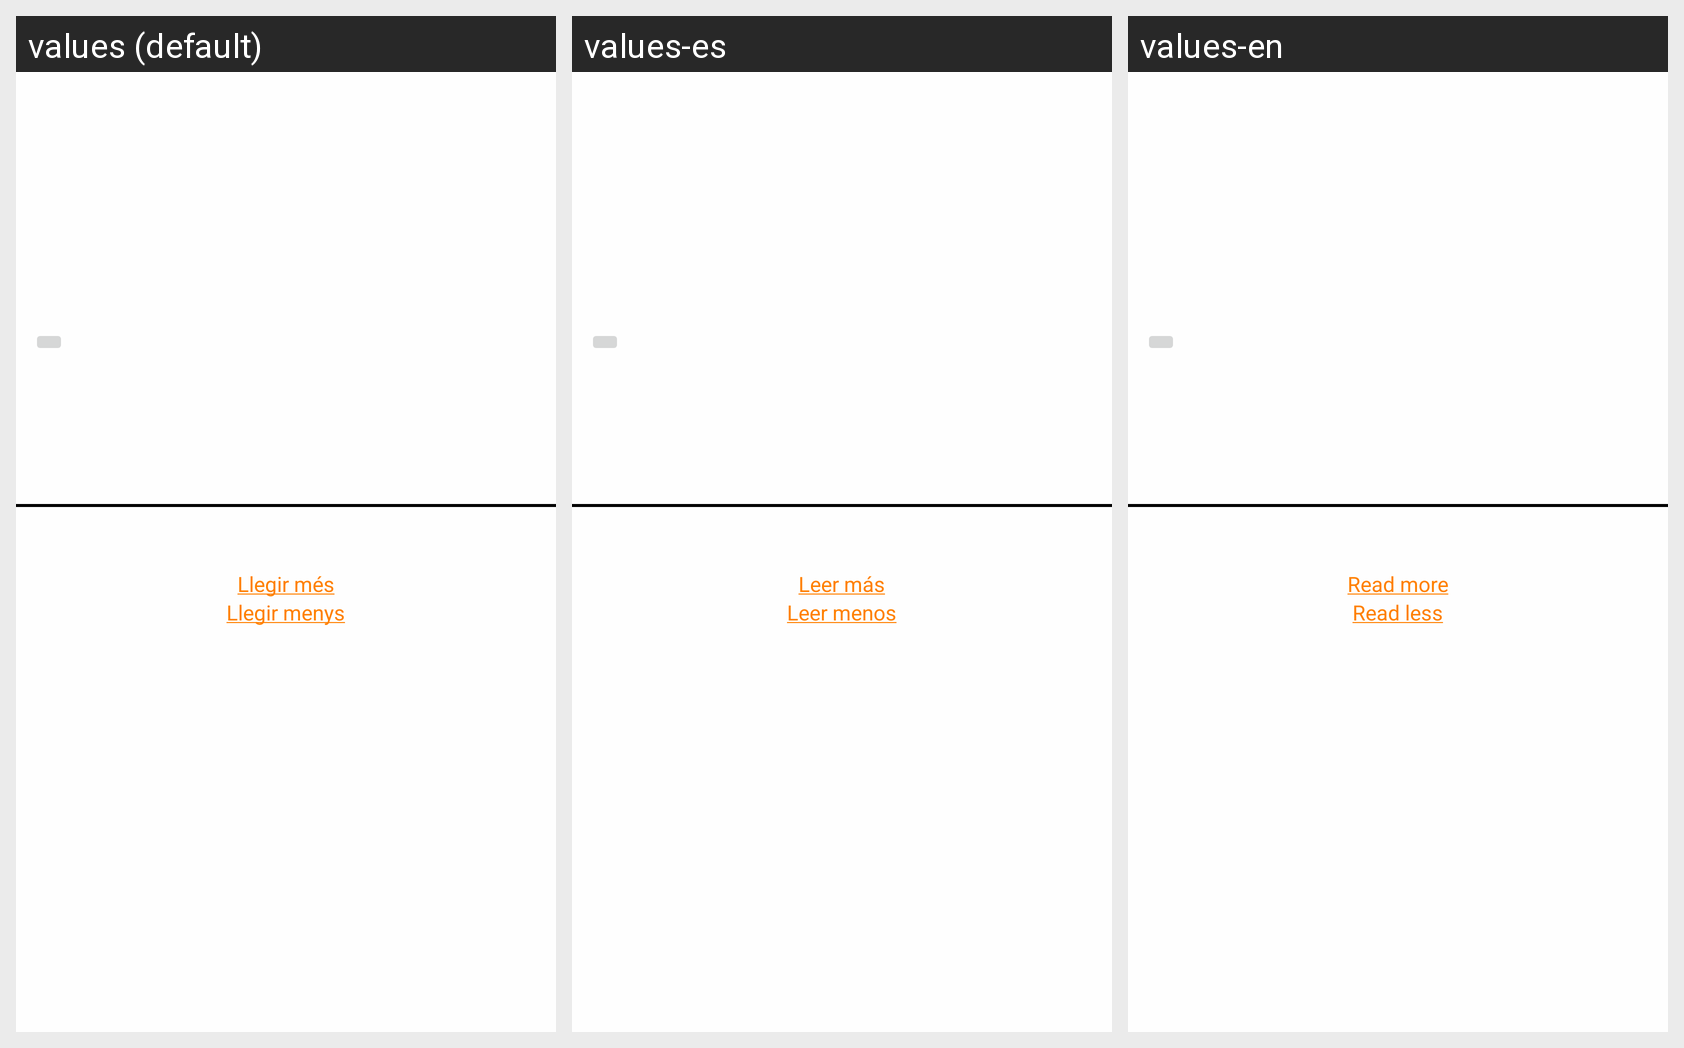

Here is an Android app screen in its default locale and in the app's own translations. Write out the translated-string differences for the strings that appear on this screen.
Android screen res/layout/layout_fragment_principal.xml rendered under 3 locales, left to right: values (default), values-es, values-en. Device: Nexus 5 (rendered at 1080×1920; each locale shown at half size, 540×960, under a caption strip naming it); theme AppTheme2.
Strings drawn on this screen, with the default value and each locale's value (text and hints the layout hard-codes, and strings that could not be matched under every locale, appear in the picture but are not listed):

more
  values: Llegir més
  values-es: Leer más
  values-en: Read more

less
  values: Llegir menys
  values-es: Leer menos
  values-en: Read less
